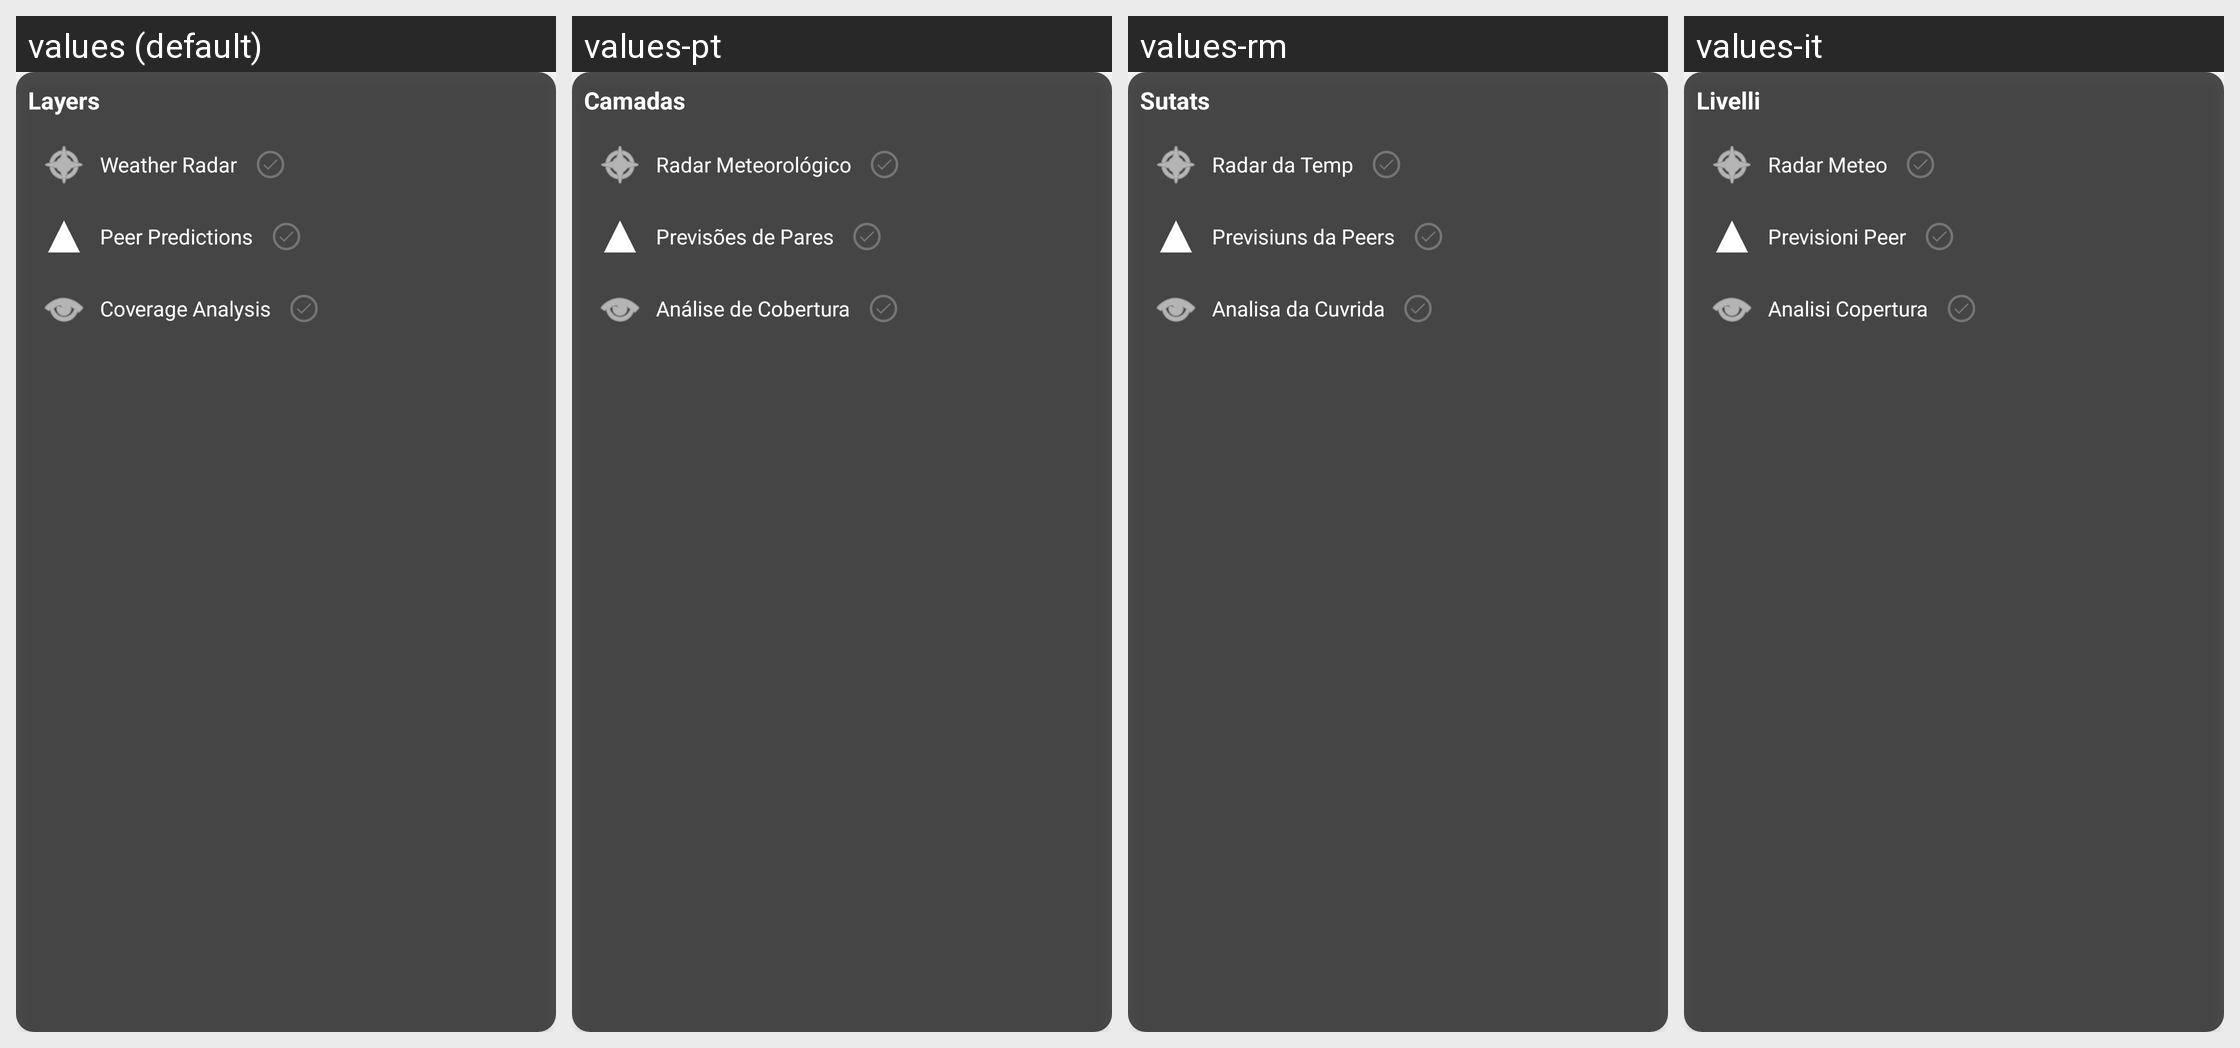

The same Android screen rendered under several of its app's locales, left to right. List the strings drawn on it with the default value and each locale's translation.
Android screen res/layout/layers_selection_menu.xml rendered under 4 locales, left to right: values (default), values-pt, values-rm, values-it. Device: Nexus 5 (rendered at 1080×1920; each locale shown at half size, 540×960, under a caption strip naming it); theme Theme.TakLite.
Other locales in the repository, not shown: values-de, values-es, values-fr.
Strings drawn on this screen, with the default value and each locale's value (text and hints the layout hard-codes, and strings that could not be matched under every locale, appear in the picture but are not listed):

layers
  values: Layers
  values-pt: Camadas
  values-rm: Sutats
  values-it: Livelli

weather_radar
  values: Weather Radar
  values-pt: Radar Meteorológico
  values-rm: Radar da Temp
  values-it: Radar Meteo

peer_predictions
  values: Peer Predictions
  values-pt: Previsões de Pares
  values-rm: Previsiuns da Peers
  values-it: Previsioni Peer

coverage_analysis_short
  values: Coverage Analysis
  values-pt: Análise de Cobertura
  values-rm: Analisa da Cuvrida
  values-it: Analisi Copertura
